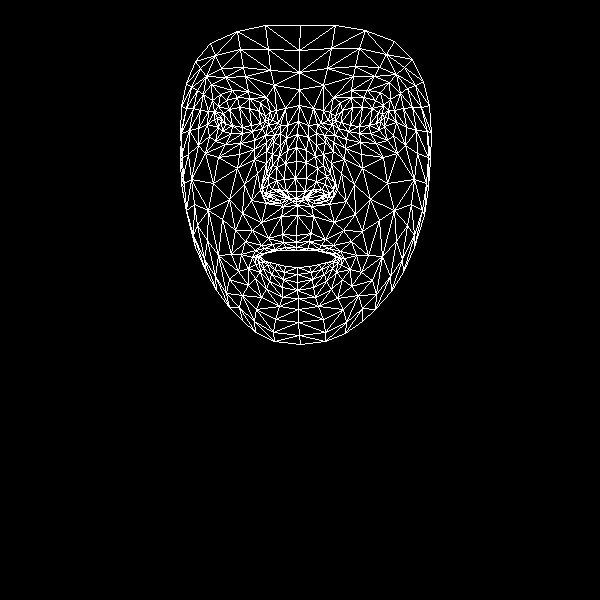

The table this chart was drawn from, first rows:
, x, y
0, 296, 235
1, 296, 191
2, 297, 205
3, 287, 150
4, 295, 178
5, 296, 161
6, 298, 121
7, 221, 121
8, 299, 89
9, 299, 72
10, 300, 25
11, 296, 242
12, 296, 247
13, 296, 250
14, 297, 267
15, 297, 274
16, 297, 282
17, 297, 290
18, 298, 298
19, 296, 198
20, 286, 198
21, 186, 83
22, 252, 131
23, 242, 133
24, 231, 133
25, 218, 127
26, 262, 128
27, 237, 97
28, 249, 98
29, 226, 100
30, 218, 106
31, 209, 136
32, 256, 309
33, 217, 118
34, 181, 133
35, 198, 128
36, 244, 184
37, 282, 234
38, 285, 247
39, 268, 238
40, 261, 245
41, 275, 249
42, 269, 252
43, 248, 268
44, 286, 191
45, 284, 179
46, 203, 94
47, 266, 151
48, 262, 189
49, 262, 182
50, 213, 183
51, 285, 163
52, 225, 77
53, 211, 84
54, 195, 61
55, 274, 85
56, 260, 102
57, 241, 254
58, 195, 247
59, 270, 196
... 408 more rows
